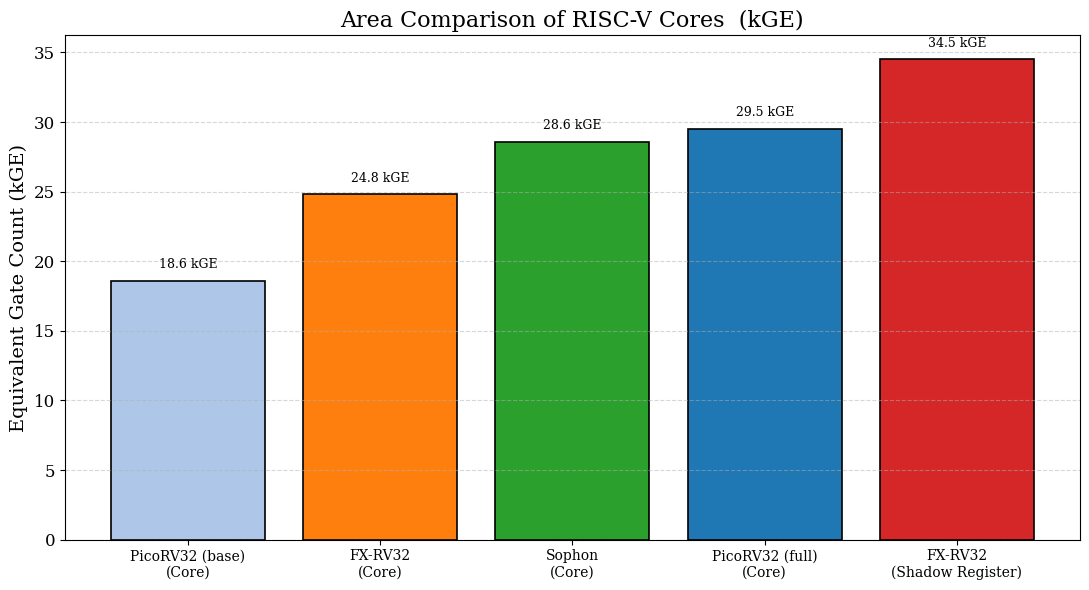

Write the Python code that produced this figure.
import matplotlib.pyplot as plt
import numpy as np

# 数据：设计名称和等效门数 (kGE)
# 换算：1 kGE = 1120 μm² (1 GE = 1.12 μm²)
# PicoRV32 (full) 面积 33086 μm² → 33086 / 1120 = 29.5 kGE
designs = [
    'PicoRV32 (base)\n(Core)',
    'FX-RV32\n(Core)',
    'Sophon\n(Core)',
    'PicoRV32 (full)\n(Core)',
    'FX-RV32\n(Shadow Register)'
    
]
area_kge = [18.6, 24.8, 28.6, 29.5, 34.5]

# 颜色（按顺序分配，共5个）
colors = ['#aec7e8', '#ff7f0e', '#2ca02c', '#1f77b4', '#d62728']

plt.figure(figsize=(11, 6))
bars = plt.bar(designs, area_kge, color=colors, edgecolor='black', linewidth=1.2)

# 柱顶数值标签
for bar in bars:
    height = bar.get_height()
    plt.text(bar.get_x() + bar.get_width()/2., height + 0.02 * max(area_kge),
             f'{height:.1f} kGE', ha='center', va='bottom', fontsize=9, fontname='serif')

plt.ylabel('Equivalent Gate Count (kGE)', fontsize=14, fontname='serif')
plt.title('Area Comparison of RISC-V Cores  (kGE)', fontsize=16, fontname='serif')
plt.xticks(fontsize=10, fontname='serif')
plt.yticks(fontsize=12, fontname='serif')
plt.grid(axis='y', linestyle='--', alpha=0.5)

ax = plt.gca()
ax.ticklabel_format(axis='y', style='plain', useOffset=False)

plt.tight_layout()
plt.savefig('area_comparison_kge.pdf', format='pdf', dpi=300)
plt.savefig('area_comparison_kge.png', dpi=300)
plt.show()
